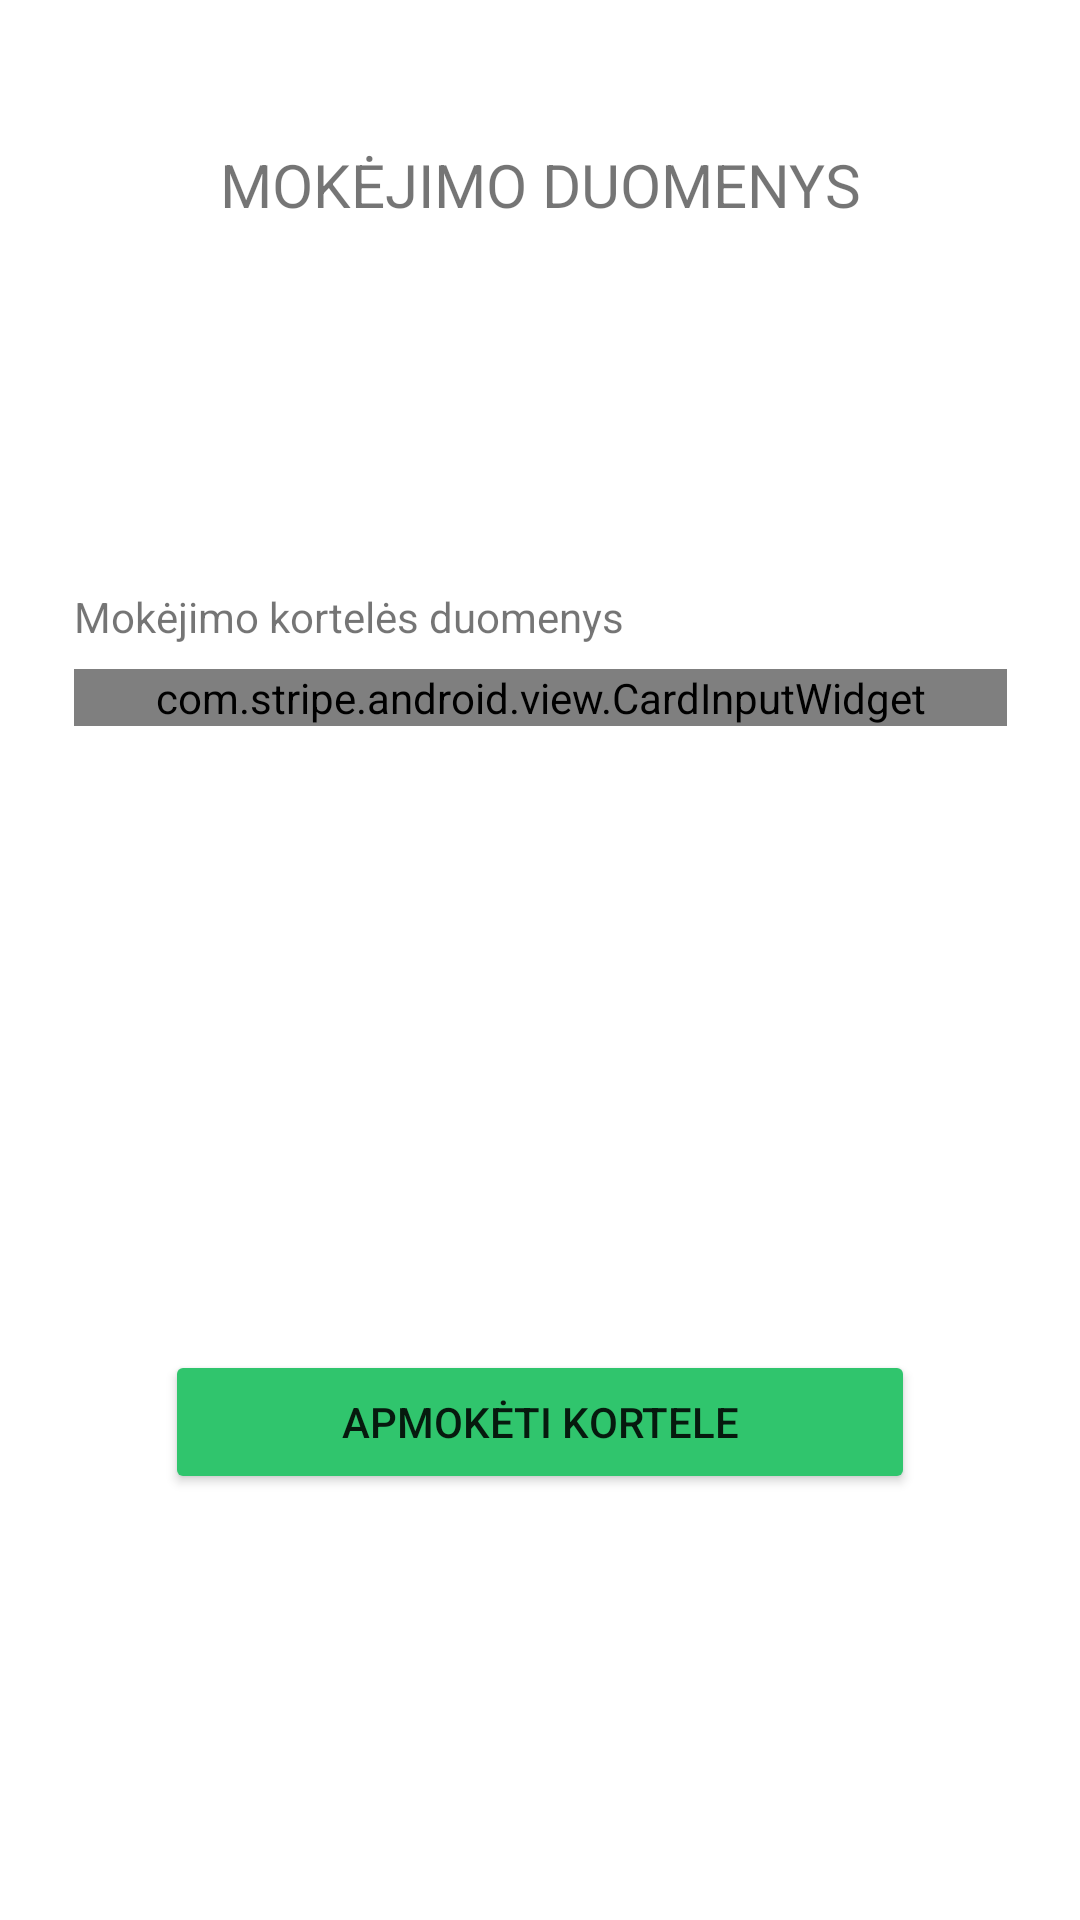

Write the Android layout XML for this screen, with the resource values it uses.
<!-- AndroidManifest.xml: application theme Theme.InternetinisKnygynas -->
<!-- res/layout/activity_payment_card.xml -->
<?xml version="1.0" encoding="utf-8"?>
<androidx.constraintlayout.widget.ConstraintLayout xmlns:android="http://schemas.android.com/apk/res/android"
    xmlns:app="http://schemas.android.com/apk/res-auto"
    xmlns:tools="http://schemas.android.com/tools"
    android:layout_width="match_parent"
    android:layout_height="match_parent"
    tools:context=".activities.PaymentCardActivity">

    <TextView
        android:id="@+id/textView93"
        android:layout_width="wrap_content"
        android:layout_height="wrap_content"
        android:layout_marginTop="48dp"
        android:text="MOKĖJIMO DUOMENYS"
        android:textSize="20sp"
        app:layout_constraintEnd_toEndOf="parent"
        app:layout_constraintHorizontal_bias="0.5"
        app:layout_constraintStart_toStartOf="parent"
        app:layout_constraintTop_toTopOf="parent" />

    <com.stripe.android.view.CardInputWidget
        android:id="@+id/cardInputWidget"
        android:layout_width="311dp"
        android:layout_height="wrap_content"
        android:layout_marginTop="148dp"
        app:layout_constraintEnd_toEndOf="parent"
        app:layout_constraintStart_toStartOf="parent"
        app:layout_constraintTop_toBottomOf="@+id/textView93" />

    <Button
        android:id="@+id/payButton"
        android:layout_width="250dp"
        android:layout_height="wrap_content"
        android:layout_marginTop="208dp"
        android:backgroundTint="@color/button_color"
        android:text="Apmokėti kortele"
        app:layout_constraintEnd_toEndOf="parent"
        app:layout_constraintHorizontal_bias="0.5"
        app:layout_constraintStart_toStartOf="parent"
        app:layout_constraintTop_toBottomOf="@+id/cardInputWidget" />

    <TextView
        android:id="@+id/textView58"
        android:layout_width="wrap_content"
        android:layout_height="wrap_content"
        android:layout_marginBottom="8dp"
        android:text="Mokėjimo kortelės duomenys"
        app:layout_constraintBottom_toTopOf="@+id/cardInputWidget"
        app:layout_constraintStart_toStartOf="@+id/cardInputWidget" />

</androidx.constraintlayout.widget.ConstraintLayout>
<!-- resources referenced by this layout -->
<resources>
  <color name="button_color">#30C56D</color>
  <style name="Theme.InternetinisKnygynas" parent="Theme.MaterialComponents.DayNight.NoActionBar">
          
          <item name="colorPrimary">@color/purple_500</item>
          <item name="colorPrimaryVariant">@color/purple_700</item>
          <item name="colorOnPrimary">@color/white</item>
          
          <item name="colorSecondary">@color/teal_200</item>
          <item name="colorSecondaryVariant">@color/teal_700</item>
          <item name="colorOnSecondary">@color/black</item>
          <item name="android:statusBarColor">@color/app_theme_end</item>
          <item name="android:forceDarkAllowed" tools:targetApi="q">false</item>
          
          
      </style>
  <color name="purple_500">#FF6200EE</color>
  <color name="purple_700">#FF3700B3</color>
  <color name="white">#FFFFFFFF</color>
  <color name="teal_200">#FF03DAC5</color>
  <color name="teal_700">#FF018786</color>
  <color name="black">#FF000000</color>
  <color name="app_theme_end">#2C5364</color>
</resources>
